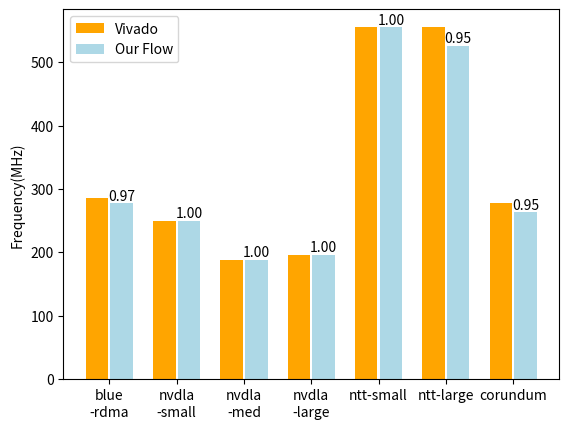

This chart was generated by the following Python code:

import matplotlib.pyplot as plt
import numpy as np

categories = ['blue\n-rdma', 'nvdla\n-small', 'nvdla\n-med', 'nvdla\n-large', 'ntt-small', 'ntt-large', 'corundum']
values1 = [285.7, 250.0, 188.6, 196.0, 555.5, 555.5, 277.7]
values2 = [277.7, 250.0, 188.6, 196.0, 555.5, 526.3, 263.1]

bar_width = 5

index = np.arange(len(categories))  # 每个类别的 x 位置
index = index * 15

# 创建两个柱子
plt.bar(index - bar_width / 2 - 0.25, values1, bar_width, label='Vivado', color='orange')
plt.bar(index + bar_width / 2 + 0.25, values2, bar_width, label='Our Flow', color='lightblue')

for i in range(len(categories)):
    ratio = values2[i] / values1[i]
    
    plt.text(index[i] + bar_width / 2 + 0.25 , values2[i],
             f'{ratio:.2f}', ha='center', va='bottom', fontsize=10, color='black')
    
# 添加标题和标签
#plt.xlabel('类别')
plt.ylabel('Frequency(MHz)')

# 设置 x 轴的刻度为类别
plt.xticks(index, categories)

# 添加图例
plt.legend()

# 显示图表
plt.show()